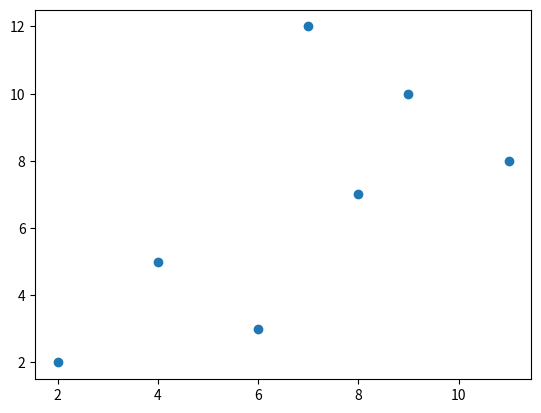

Source code (Python):
#Import pyplot from matplotlib
from matplotlib import pyplot as p

#x-axis vaues
x = [6, 4, 8, 2, 11, 9, 7]

#y-axis values
y = [3, 5, 7, 2, 8, 10, 12]

#Takes the x and y values and places them in a scatter plot
p.scatter(x,y)

#Shows the scatter plot
p.show()